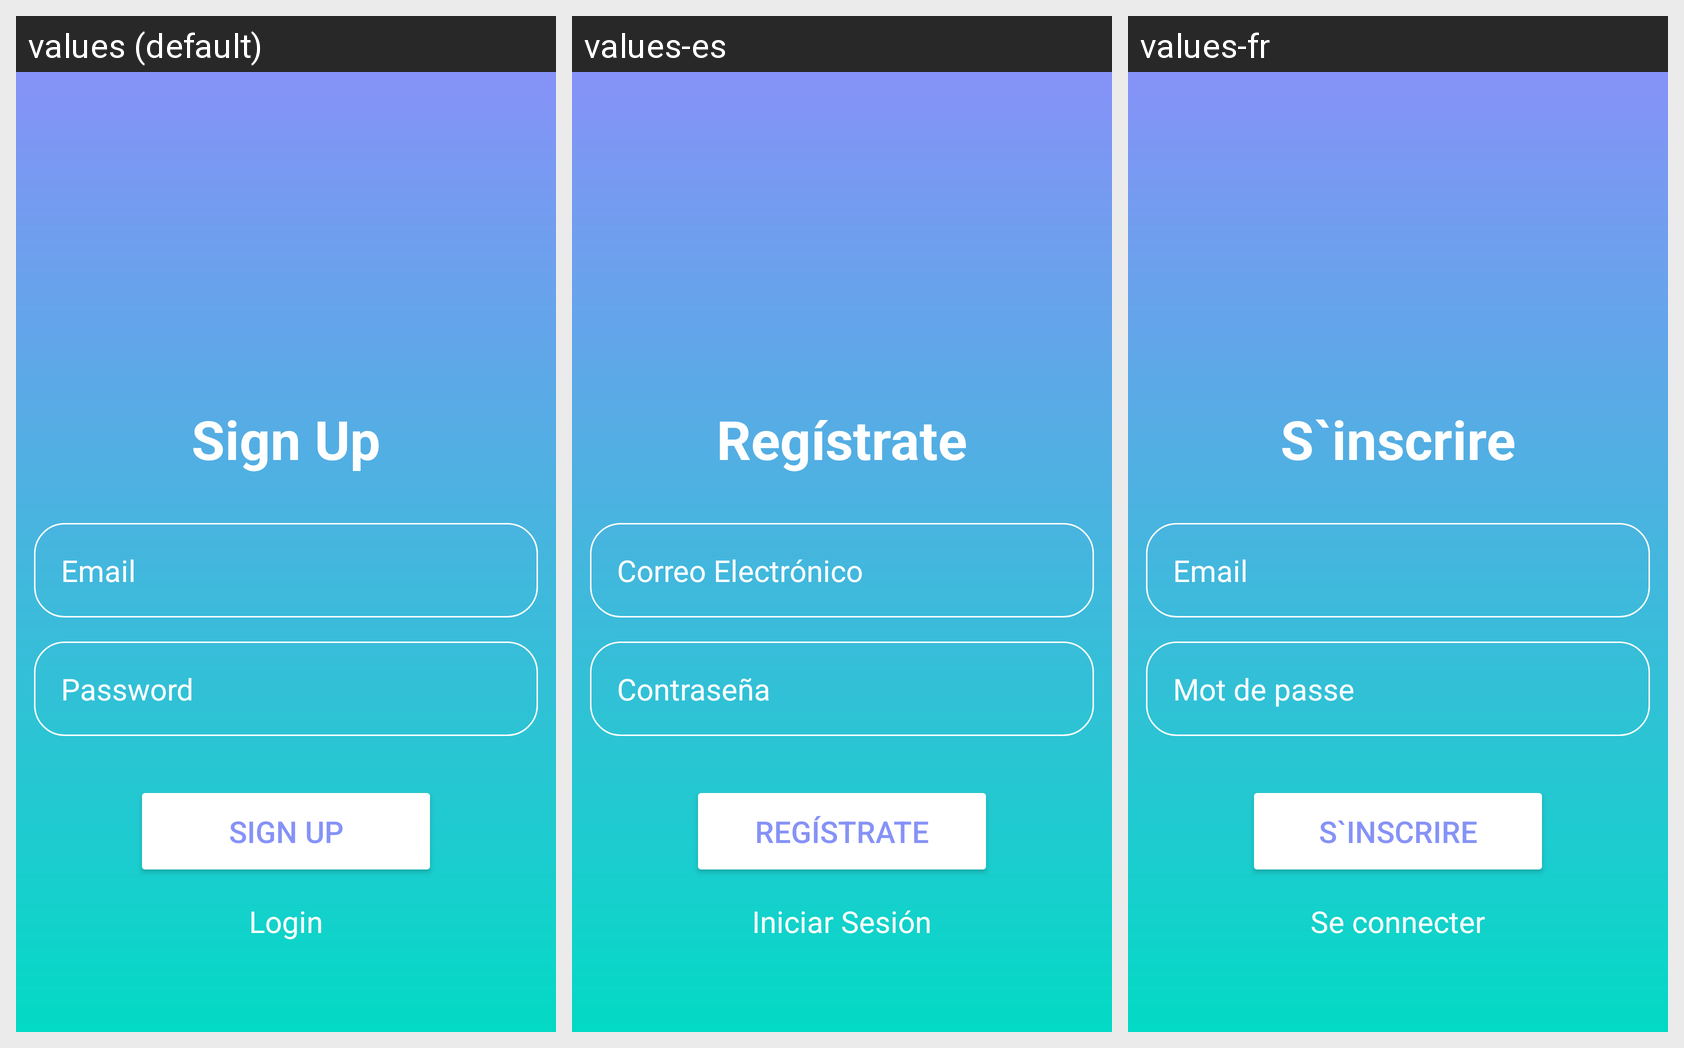

Strings drawn on this Android screen and how each of the app's shown locales translates them:
Android screen res/layout/activity_sign_up.xml rendered under 3 locales, left to right: values (default), values-es, values-fr. Device: Nexus 5 (rendered at 1080×1920; each locale shown at half size, 540×960, under a caption strip naming it); theme Theme.OPSC_POE_PART_2.
Strings drawn on this screen, with the default value and each locale's value (text and hints the layout hard-codes, and strings that could not be matched under every locale, appear in the picture but are not listed):

sign_up
  values: Sign Up
  values-es: Regístrate
  values-fr: S`inscrire

email
  values: Email
  values-es: Correo Electrónico
  values-fr: Email

password
  values: Password
  values-es: Contraseña
  values-fr: Mot de passe

login
  values: Login
  values-es: Iniciar Sesión
  values-fr: Se connecter
